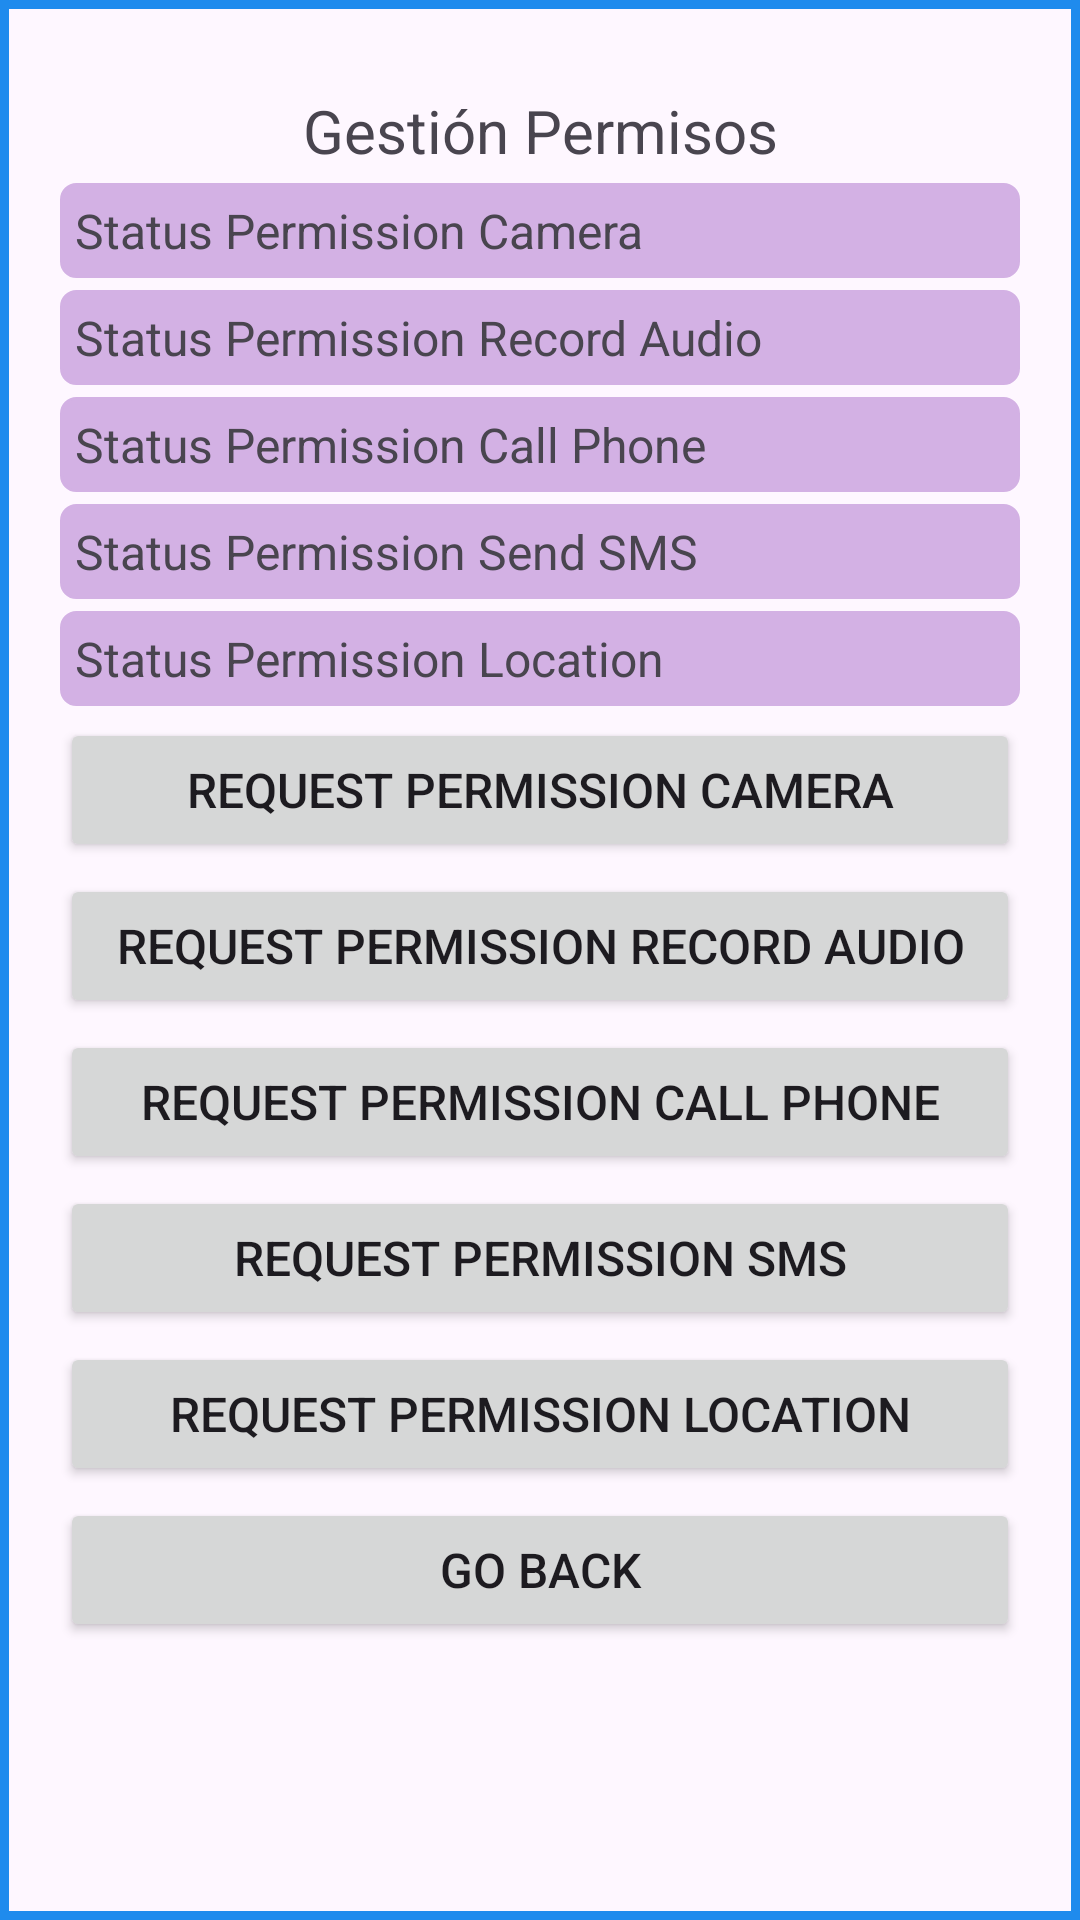

Android layout source for this screen:
<!-- AndroidManifest.xml: application theme Theme.PermisosCelular -->
<!-- res/layout/activity_vista_permisos.xml -->
<?xml version="1.0" encoding="utf-8"?>
<LinearLayout xmlns:android="http://schemas.android.com/apk/res/android"
    xmlns:app="http://schemas.android.com/apk/res-auto"
    xmlns:tools="http://schemas.android.com/tools"
    android:id="@+id/main"
    android:layout_width="match_parent"
    android:layout_height="match_parent"
    android:orientation="vertical"
    android:padding="20sp"
    android:background="@drawable/border_linear_layout"
    tools:context=".VistaPermisos">

    <TextView
        android:id="@+id/tvTitulo2"
        android:layout_width="match_parent"
        android:layout_height="wrap_content"
        android:textSize="20sp"
        android:paddingTop="10sp"
        android:layout_marginBottom="2sp"
        android:textAlignment="center"
        android:text="@string/tvTitulo2" />

    <TextView
        android:id="@+id/tvCamera"
        android:layout_width="match_parent"
        android:layout_height="wrap_content"
        android:textSize="16sp"
        android:padding="5sp"
        android:layout_marginTop="2sp"
        android:layout_marginBottom="2sp"
        android:background="@drawable/boder_text_view"
        android:text="@string/tvCamera" />

    <TextView
        android:id="@+id/tvAudio"
        android:layout_width="match_parent"
        android:layout_height="wrap_content"
        android:layout_marginTop="2sp"
        android:layout_marginBottom="2sp"
        android:background="@drawable/boder_text_view"
        android:padding="5sp"
        android:text="@string/tvAudio"
        android:textSize="16sp" />

    <TextView
        android:id="@+id/tvCell"
        android:layout_width="match_parent"
        android:layout_height="wrap_content"
        android:layout_marginTop="2sp"
        android:layout_marginBottom="2sp"
        android:background="@drawable/boder_text_view"
        android:padding="5sp"
        android:text="@string/tvCell"
        android:textSize="16sp" />

    <TextView
        android:id="@+id/tvSendSMS"
        android:layout_width="match_parent"
        android:layout_height="wrap_content"
        android:textSize="16sp"
        android:padding="5sp"
        android:layout_marginTop="2sp"
        android:layout_marginBottom="2sp"
        android:background="@drawable/boder_text_view"
        android:text="@string/tvSendSMS" />

    <TextView
        android:id="@+id/tvLocation"
        android:layout_width="match_parent"
        android:layout_height="wrap_content"
        android:textSize="16sp"
        android:padding="5sp"
        android:layout_marginTop="2sp"
        android:layout_marginBottom="2sp"
        android:background="@drawable/boder_text_view"
        android:text="@string/tvLocation" />

    <Button
        android:id="@+id/btnRequestPermissionCamera"
        android:layout_width="match_parent"
        android:layout_height="wrap_content"
        android:text="@string/btnRequestPermissionCamera"
        android:textSize="16sp"
        android:padding="5sp"
        android:layout_marginTop="2sp"
        android:layout_marginBottom="2sp" />

    <Button
        android:id="@+id/btnResquestPermissionAudio"
        android:layout_width="match_parent"
        android:layout_height="wrap_content"
        android:layout_marginTop="2sp"
        android:layout_marginBottom="2sp"
        android:padding="5sp"
        android:text="@string/btnRequestPermissionAudio"
        android:textSize="16sp" />

    <Button
        android:id="@+id/btnRequestPermissionCell"
        android:layout_width="match_parent"
        android:layout_height="wrap_content"
        android:layout_marginTop="2sp"
        android:layout_marginBottom="2sp"
        android:padding="5sp"
        android:text="@string/btnRequestPermissionCell"
        android:textSize="16sp" />

    <Button
        android:id="@+id/btnRequestPermissionSMS"
        android:layout_width="match_parent"
        android:layout_height="wrap_content"
        android:layout_marginTop="2sp"
        android:layout_marginBottom="2sp"
        android:padding="5sp"
        android:textSize="16sp"
        android:text="@string/btnRequestPermissionSMS" />

    <Button
        android:id="@+id/btnRequestPermissionLocation"
        android:layout_width="match_parent"
        android:layout_height="wrap_content"
        android:layout_marginTop="2sp"
        android:layout_marginBottom="2sp"
        android:padding="5sp"
        android:textSize="16sp"
        android:text="@string/btnRequestPermissionLocation" />

    <Button
        android:id="@+id/btnVolver"
        android:layout_width="match_parent"
        android:layout_height="wrap_content"
        android:text="@string/btnVolver"
        android:textSize="16sp"
        android:padding="5sp"
        android:layout_marginTop="2sp"
        android:layout_marginBottom="2sp" />

    <TextView
        android:id="@+id/tvResponse"
        android:layout_width="match_parent"
        android:layout_height="wrap_content"
        android:textSize="30sp"
        android:layout_marginTop="5sp"
        android:textColor="#9A24D5"
        android:padding="5sp"
        android:text="@string/tvResponse" />

</LinearLayout>
<!-- resources referenced by this layout -->
<resources>
  <!-- drawable boder_text_view (drawable) -->
  <?xml version="1.0" encoding="utf-8"?>
  <shape xmlns:android="http://schemas.android.com/apk/res/android"
      android:shape="rectangle">}
  
      <stroke
          android:width="1sp"
          android:color="@color/bordeRelleno"/>
  
      <padding
          android:bottom="5sp"
          android:left="5sp"
          android:right="5sp"
          android:top="5sp"/>
  
      <corners android:radius="5sp"/>
      <solid android:color="@color/bordeRelleno"/>
  
  </shape>
  <!-- drawable border_linear_layout (drawable) -->
  <?xml version="1.0" encoding="utf-8"?>
  <shape xmlns:android="http://schemas.android.com/apk/res/android"
      android:shape="rectangle">}
  
      <stroke
          android:width="3sp"
          android:color="@color/azulBorde"/>
  
      <padding
          android:bottom="5sp"
          android:left="5sp"
          android:right="5sp"
          android:top="5sp"/>
  
  </shape>
  <string name="btnRequestPermissionAudio">Request Permission Record Audio</string>
  <string name="btnRequestPermissionCamera">Request Permission Camera</string>
  <string name="btnRequestPermissionCell">Request Permission Call Phone</string>
  <string name="btnRequestPermissionLocation">Request Permission Location</string>
  <string name="btnRequestPermissionSMS">Request Permission SMS</string>
  <string name="btnVolver">Go back</string>
  <string name="tvAudio">Status Permission Record Audio</string>
  <string name="tvCamera">Status Permission Camera</string>
  <string name="tvCell">Status Permission Call Phone</string>
  <string name="tvLocation">Status Permission Location</string>
  <string name="tvResponse" />
  <string name="tvSendSMS">Status Permission Send SMS</string>
  <string name="tvTitulo2">Gestión Permisos</string>
  <style name="Theme.PermisosCelular" parent="Base.Theme.PermisosCelular" />
  <color name="bordeRelleno">#D3B1E4</color>
  <color name="azulBorde">#1F8BED</color>
  <style name="Base.Theme.PermisosCelular" parent="Theme.Material3.DayNight.NoActionBar">
          
          
      </style>
</resources>
